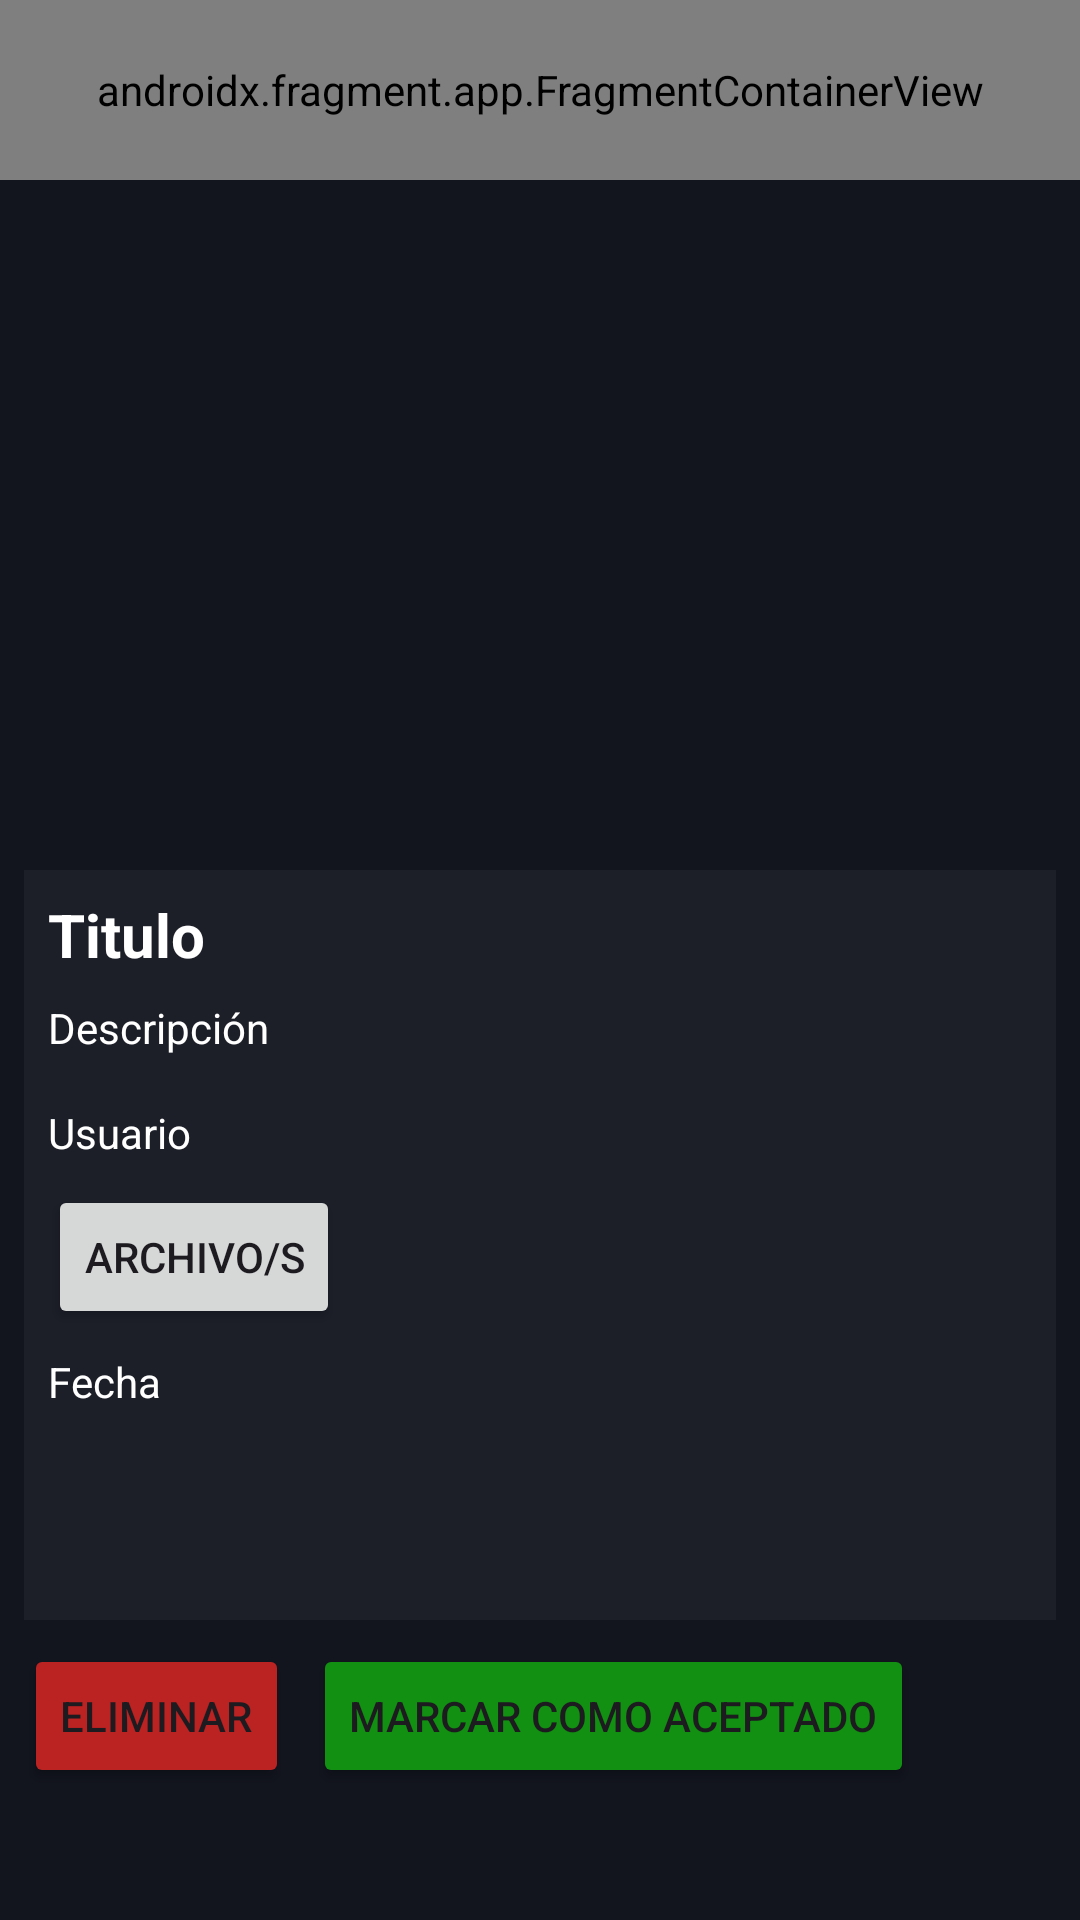

This screen was rendered from an Android layout file. Write that file and the resources it references.
<!-- AndroidManifest.xml: application theme Theme._3DMarket -->
<!-- res/layout/fragment_order_view.xml -->
<?xml version="1.0" encoding="utf-8"?>
<layout xmlns:app="http://schemas.android.com/apk/res-auto"
    xmlns:tools="http://schemas.android.com/tools"
    xmlns:android="http://schemas.android.com/apk/res/android">
<FrameLayout
    android:layout_width="match_parent"
    android:layout_height="match_parent"
    android:background="#12141E"
    tools:context=".OrderView">

    <androidx.constraintlayout.widget.ConstraintLayout
        android:layout_width="match_parent"
        android:layout_height="match_parent">

        <androidx.fragment.app.FragmentContainerView
            android:id="@+id/fragmentContainerView3"
            android:name="com.example.a3dmarket.topBar"
            android:layout_width="match_parent"
            android:layout_height="60dp"
            app:layout_constraintEnd_toEndOf="parent"
            app:layout_constraintStart_toStartOf="parent"
            app:layout_constraintTop_toTopOf="parent" />

        <ImageView
            android:id="@+id/imageView"
            android:layout_width="match_parent"
            android:layout_height="250dp"
            android:layout_marginTop="290dp"
            android:layout_marginLeft="8dp"
            android:layout_marginRight="8dp"
            android:background="#1C1E28"
            app:layout_constraintStart_toStartOf="parent"
            app:layout_constraintTop_toTopOf="parent" />

        <Button
            android:id="@+id/file"
            android:layout_width="wrap_content"
            android:layout_height="wrap_content"
            android:layout_marginTop="8dp"
            android:layout_marginLeft="8dp"
            android:text="Archivo/s"
            app:layout_constraintStart_toStartOf="@+id/imageView"
            app:layout_constraintTop_toBottomOf="@+id/textView12" />

        <TextView
            android:id="@+id/textView10"
            android:layout_width="wrap_content"
            android:layout_height="wrap_content"
            android:maxWidth="300dp"
            android:layout_marginLeft="8dp"
            android:layout_marginTop="8dp"
            android:textStyle="bold"
            android:textSize="20sp"
            android:text="Titulo"
            android:textColor="#FFFFFF"
            app:layout_constraintStart_toStartOf="@+id/imageView"
            app:layout_constraintTop_toTopOf="@+id/imageView" />

        <TextView
            android:id="@+id/textView11"
            android:layout_width="wrap_content"
            android:layout_height="wrap_content"
            android:layout_marginTop="8dp"
            android:layout_marginLeft="8dp"
            android:maxWidth="380dp"
            android:text="Descripción"
            android:textColor="#FFFFFF"
            app:layout_constraintStart_toStartOf="@+id/imageView"
            app:layout_constraintTop_toBottomOf="@+id/textView10" />

        <TextView
            android:id="@+id/textView12"
            android:layout_width="wrap_content"
            android:layout_height="wrap_content"
            android:layout_marginTop="16dp"
            android:layout_marginLeft="8dp"
            android:drawableEnd="@drawable/baseline_open_in_new_24"
            android:drawablePadding="5dp"
            android:drawableTint="#FFFFFF"
            android:maxWidth="300dp"
            android:text="Usuario"
            android:textAlignment="center"
            android:textColor="#FFFFFF"
            app:layout_constraintStart_toStartOf="@+id/imageView"
            app:layout_constraintTop_toBottomOf="@+id/textView11" />

        <TextView
            android:id="@+id/date"
            android:layout_width="wrap_content"
            android:layout_height="wrap_content"
            android:layout_marginTop="8dp"
            android:layout_marginLeft="8dp"
            android:maxWidth="300dp"
            android:text="Fecha"
            android:textAlignment="center"
            android:textColor="#FFFFFF"
            app:layout_constraintStart_toStartOf="@+id/imageView"
            app:layout_constraintTop_toBottomOf="@+id/file" />

        <Button
            android:id="@+id/delete"
            android:visibility="visible"

            android:layout_width="wrap_content"
            android:layout_height="wrap_content"
            android:text="Eliminar"
            android:backgroundTint="#BB2222"
            android:layout_marginTop="8dp"
            android:layout_marginLeft="8dp"
            app:layout_constraintStart_toStartOf="parent"
            app:layout_constraintTop_toBottomOf="@+id/imageView" />

        <Button
            android:id="@+id/mark"
            android:visibility="visible"
            android:layout_width="wrap_content"
            android:layout_height="wrap_content"
            android:text="Marcar como aceptado"
            android:backgroundTint="#119011"
            android:layout_marginTop="8dp"
            android:layout_marginLeft="8dp"
            app:layout_constraintStart_toEndOf="@+id/delete"
            app:layout_constraintTop_toBottomOf="@+id/imageView" />
    </androidx.constraintlayout.widget.ConstraintLayout>
</FrameLayout>
</layout>
<!-- resources referenced by this layout -->
<resources>
  <style name="Theme._3DMarket" parent="Base.Theme._3DMarket" />
  <style name="Base.Theme._3DMarket" parent="Theme.Material3.DayNight.NoActionBar">
          
          
      </style>
</resources>
